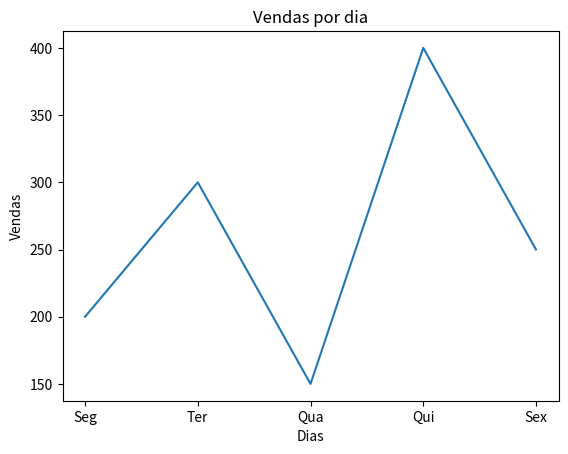

The script that saved this image:
import matplotlib.pyplot as plt # pyright: ignore[reportMissingModuleSource]

dias = ["Seg", "Ter", "Qua", "Qui", "Sex"]
vendas = [200, 300, 150, 400, 250]

plt.plot(dias, vendas)
plt.title("Vendas por dia")
plt.xlabel("Dias")
plt.ylabel("Vendas")
plt.show()
